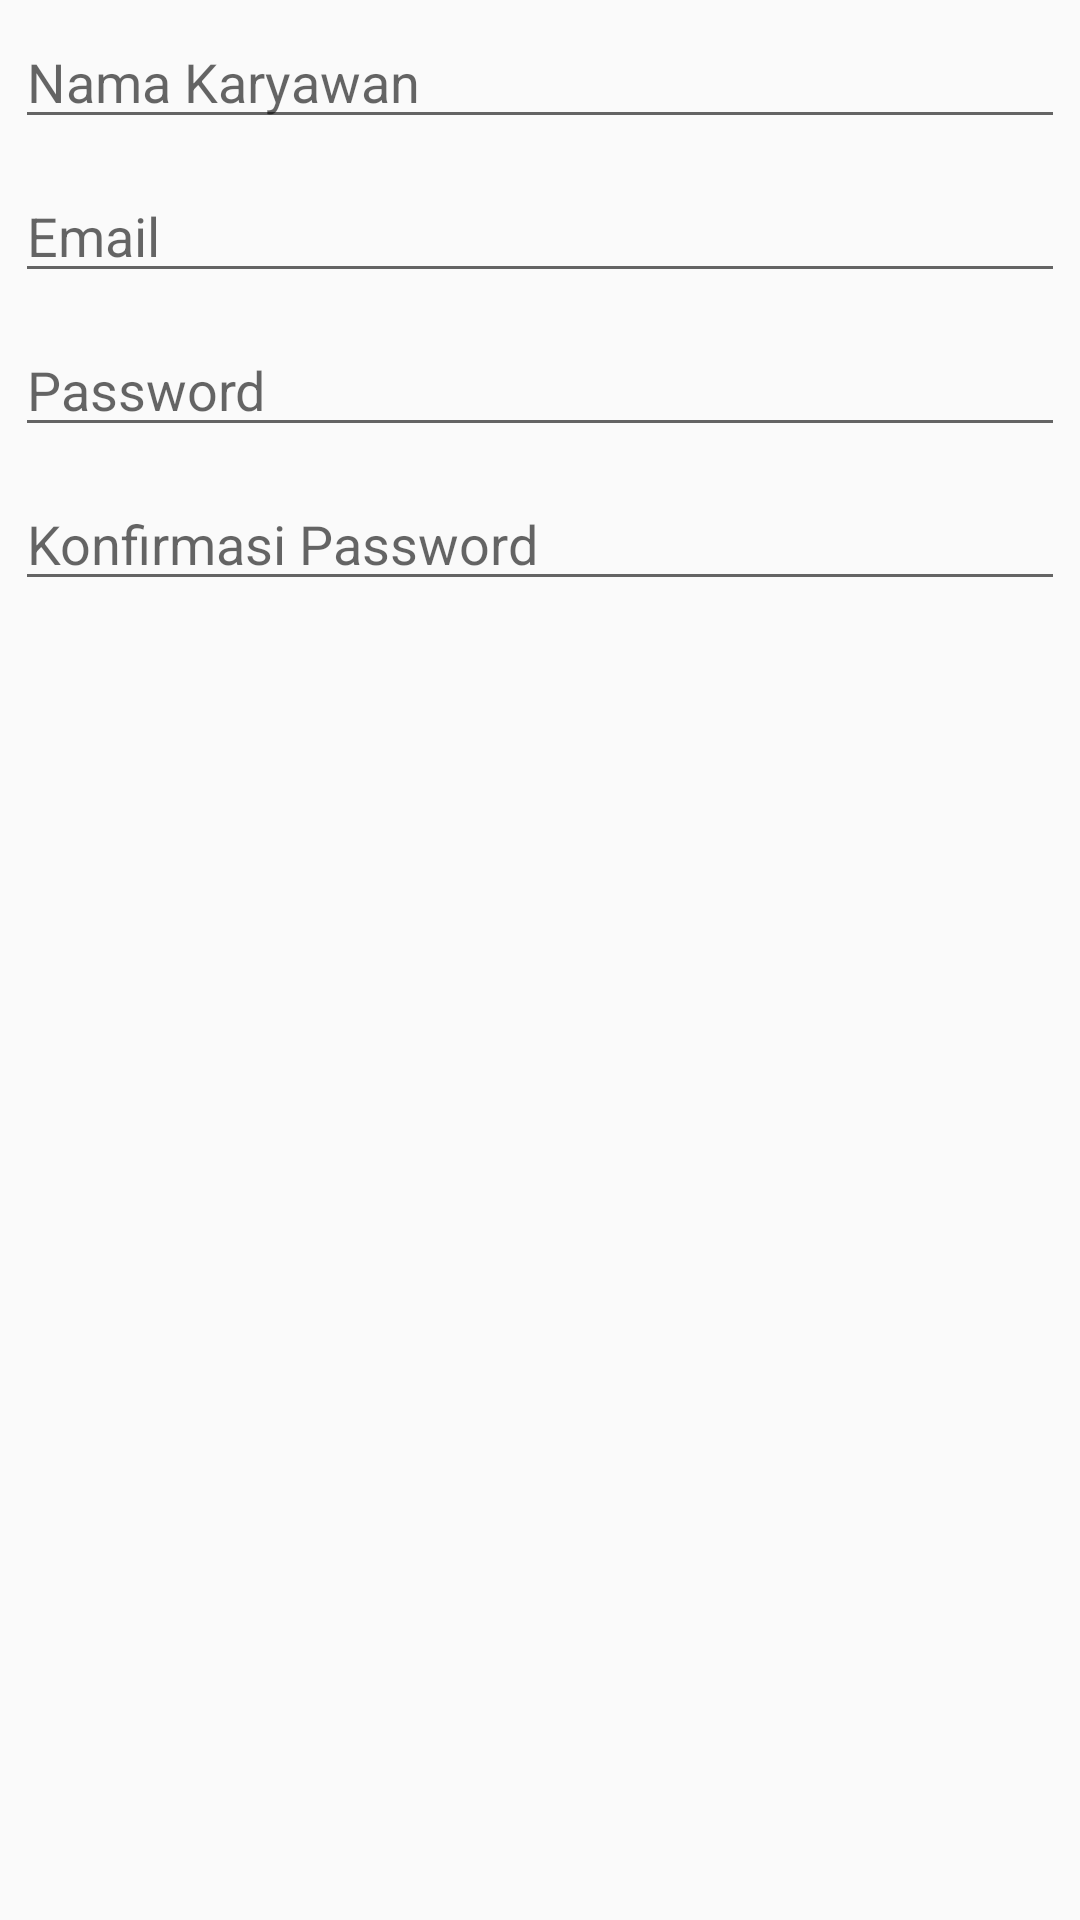

Layout XML and referenced resources for this Android screen:
<!-- AndroidManifest.xml: application theme AppTheme -->
<!-- res/layout/karyawan_dialog.xml -->
<?xml version="1.0" encoding="utf-8"?>
<LinearLayout xmlns:android="http://schemas.android.com/apk/res/android"
    android:layout_width="match_parent"
    android:layout_height="match_parent"
    android:orientation="vertical">

    <EditText
        android:id="@+id/etNamaKaryawan"
        android:layout_width="match_parent"
        android:layout_height="wrap_content"
        android:layout_margin="5dp"
        android:inputType="textPersonName"
        android:hint="Nama Karyawan" />

    <EditText
        android:id="@+id/etEmail"
        android:layout_width="match_parent"
        android:layout_height="wrap_content"
        android:layout_margin="5dp"
        android:inputType="textEmailAddress"
        android:hint="Email" />

    <EditText
        android:id="@+id/etPass"
        android:layout_width="match_parent"
        android:layout_height="wrap_content"
        android:inputType="textPassword"
        android:layout_margin="5dp"
        android:hint="Password" />

    <EditText
        android:id="@+id/etConfirmPass"
        android:layout_width="match_parent"
        android:layout_height="wrap_content"
        android:layout_margin="5dp"
        android:inputType="textPassword"
        android:hint="Konfirmasi Password" />

</LinearLayout>
<!-- resources referenced by this layout -->
<resources>
  <style name="AppTheme" parent="Theme.AppCompat.Light.NoActionBar">
          
          <item name="colorPrimary">@color/colorPrimary</item>
          <item name="colorPrimaryDark">@color/colorPrimaryDark</item>
          <item name="colorAccent">@color/colorAccent</item>
      </style>
  <color name="colorPrimary">#008577</color>
  <color name="colorPrimaryDark">#02D0A6</color>
  <color name="colorAccent">#02D0A6</color>
</resources>
